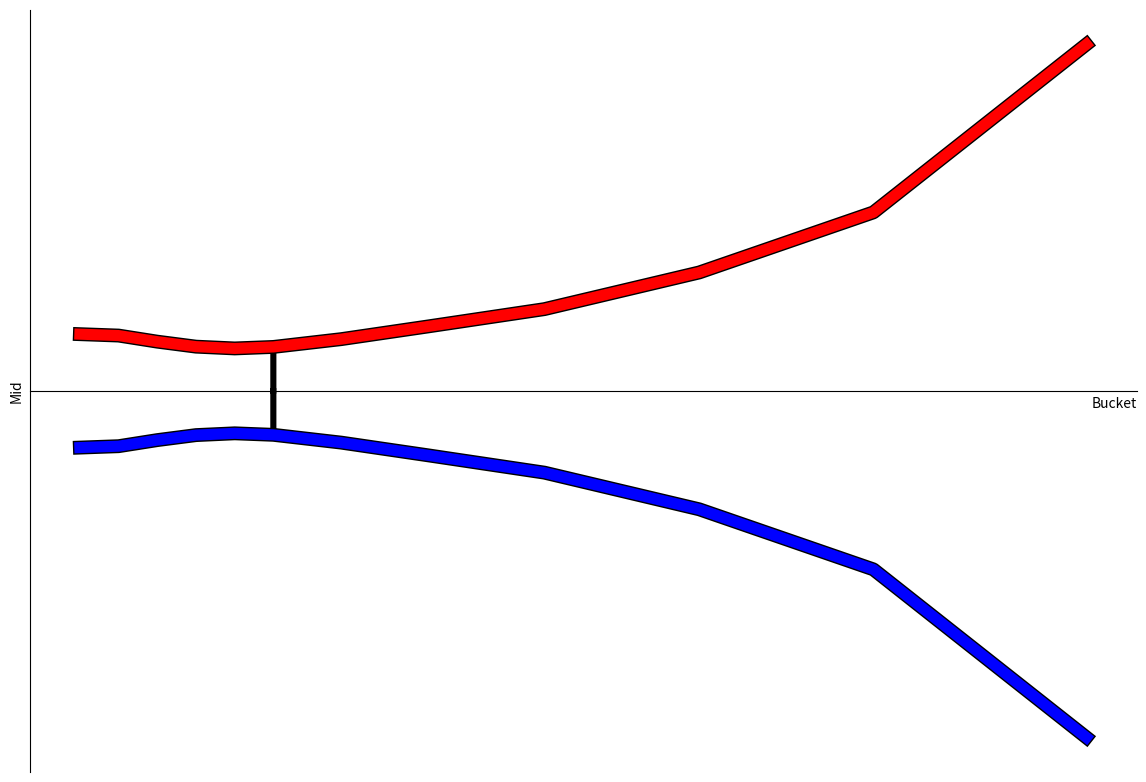
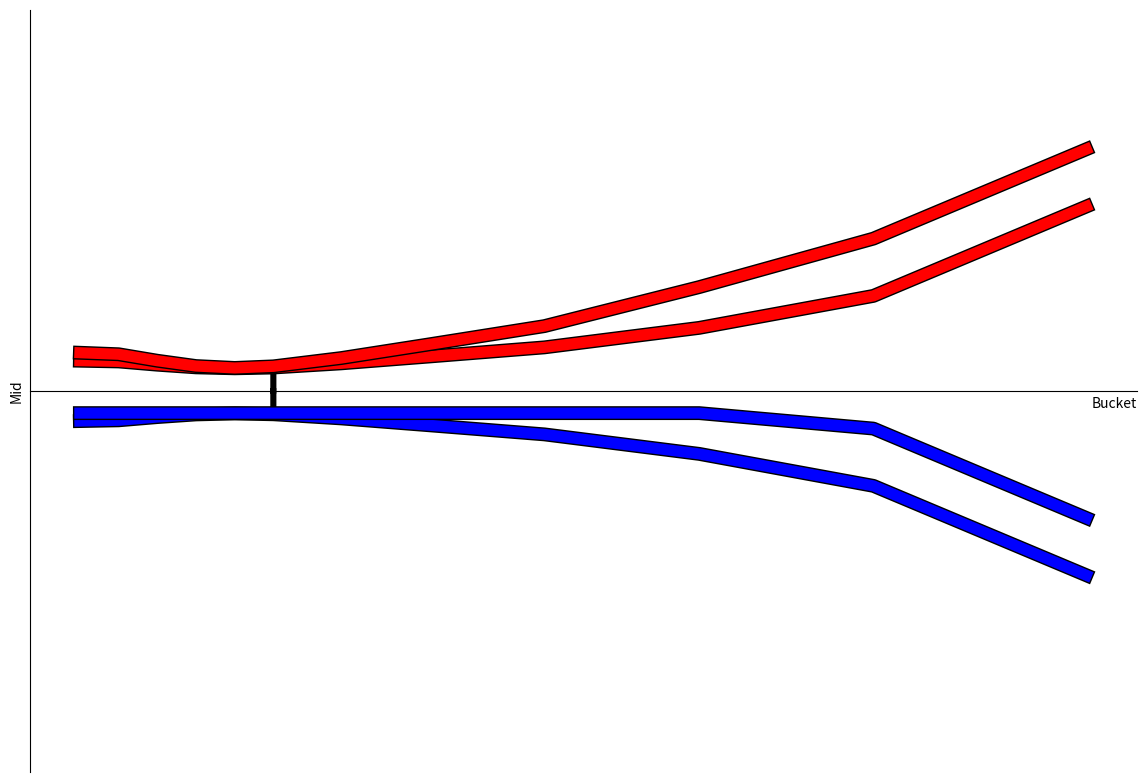

The script that saved these images, in order:
from enum import Enum
import pandas as pd
import numpy as np
import matplotlib.pyplot as plt
import matplotlib.patheffects as pe
import matplotlib.animation as animation


class Side(Enum):
    BID = 1
    ASK = 2


class Pricer:
    buckets = (1, 2, 3, 4, 5, 6, 7.75, 10, 13, 17, 21.5, 27)
    min_increment = 0.00001
    min_half_spread = 3 * min_increment
    skew_factor = 1 * min_increment

    def __init__(self) -> None:
        pass

    def calc(self, x, half_spread, pos: float):
        def px(side: Side) -> float:
            MID = 0.0
            def px_1() -> float:
                y = - 0.0000000000001 * x**8 + 0.0000000000175 * x**7 - 0.0000000008594 * x**6 + 0.0000000223001 * x**5 \
                    - 0.0000003291554 * x**4 + 0.0000027520073 * x**3 - 0.0000118604919 * x**2 + 0.0000216921451 * x
                return y
            def px_2() -> float:
                y = - 0.00000000000015 * x**8 + 0.00000000001854 * x**7 - 0.00000000093137 * x**6 + 0.00000002458305 * x**5 \
                    - 0.00000036604094 * x**4 + 0.00000304957510 * x**3 - 0.00001277979671 * x**2 + 0.00002077498199 * x
                return y
            # calculate price for bucket
            y = px_2()
            # apply spread
            if side == Side.ASK:
                y += Pricer.min_half_spread
            else:
                y *= -1.0
                y -= Pricer.min_half_spread
            # shift to mid
            y += MID
            # apply skew
            y -= pos * Pricer.skew_factor
            return y

        # get raw skewed prices based on position
        bid, ask = px(Side.BID), px(Side.ASK)

        # redistribute skew s.t.:
        # - you prices do not cross mid; and
        # - the spread for that bucket is maintained
        if ask < Pricer.min_half_spread:
            ask = Pricer.min_half_spread
            bid = - 2* half_spread + Pricer.min_half_spread
        if bid > - Pricer.min_half_spread:
            bid = - Pricer.min_half_spread
            ask = + 2* half_spread - Pricer.min_half_spread
        return bid, ask


class PriceLadder:

    def __init__(self):
        self.pricer = Pricer()
        self.fig, self.ax = plt.subplots()
        self.frames = []
        self._init_plot()
        # create df with zeros
        feature_list = ["Bucket", "half_spread", "bid_px", "ask_px"]
        self.df = pd.DataFrame(0, index=np.arange(len(self.pricer.buckets)), columns=feature_list)
        self.df["Bucket"] = self.pricer.buckets
        self._calc_ladder(0)
        self.df["half_spread"] = (self.df["ask_px"] - self.df["bid_px"]) / 2.0
        pass

    def set_position(self, pos: float):
        self._calc_ladder(pos)
        self._add_plot()
        pass

    def plot_baseline(self):
        # make plot with zero position
        self._calc_ladder(0)
        # add legends
        x, y1, y2 = self.df["Bucket"].iloc[5], self.df["bid_px"].iloc[5], self.df["ask_px"].iloc[5]
        print(y1)
        # head_width=0.05, head_length=0.03, linewidth=1,
        dy = y2-y1
        self.ax.arrow(x=x, y=y1, dx=0, dy=dy, color='k', head_width=1.5 * dy, head_length=0.5 * dy, linewidth=4, length_includes_head=True)
        # self.ax.annotate(text='Hello', xytext=(x + 1, 0))
        pix = self._plot_impl()
        # save
        plt.show()

    def _init_plot(self):
        # shift x-axis to middle. clean other axis
        self.ax.spines['bottom'].set_position('zero')
        self.ax.spines['right'].set_color('none')
        self.ax.spines['top'].set_color('none')

        # Remove ticks, add labels
        self.ax.xaxis.set_ticks([]), self.ax.set_xlabel("Bucket", loc='right')
        # plt.yticks([]), ax.set_ylabel('Price', loc='top')
        self.ax.yaxis.set_ticks([]), self.ax.set_ylabel('Mid', loc='center')

        # set plot size etc
        self.fig.tight_layout()
        self.fig.set_size_inches(12.0, 8.5, forward=True)
        self.fig.set_dpi(120)

    def _calc_ladder(self, pos: float) -> None:
        self.df["bid_px"], self.df["ask_px"] = zip(*self.df.apply(lambda x: self.pricer.calc(x["Bucket"], x["half_spread"], pos), axis=1))
        # TODO - check ladder integrity

    def _plot_impl(self):
        # plot the lines in the same plot so we can save it for animation
        linewidth = 8
        x = self.df["Bucket"]
        pix = self.ax.plot(
            x, self.df["ask_px"], 'r',
            x, self.df["bid_px"], 'b',
            linewidth=linewidth, path_effects=[pe.Stroke(linewidth=linewidth+2, foreground='k'), pe.Normal()])
        return pix

    def _add_plot(self):
        pix = self._plot_impl()
        self.frames.append(pix)


def main():
    print("Hello")
    ladder = PriceLadder()
    ladder.plot_baseline()
    for theta in range(0, 20, 1):
        theta /= 10.0
        theta *= np.pi
        pos = 25 * np.sin(theta)
        ladder.set_position(pos)
    anim = animation.ArtistAnimation(fig=ladder.fig, artists=ladder.frames, interval=250)
    writer = animation.PillowWriter()
    anim.save(filename="pillow_example.gif", writer=writer, dpi=120, savefig_kwargs={"transparent": True})
    #writer = animation.FFMpegWriter()
    #anim.save(filename="pillow_example.mp4", writer=writer, savefig_kwargs={"transparent": True})
    #plt.show()


if __name__ == "__main__":
    main()
